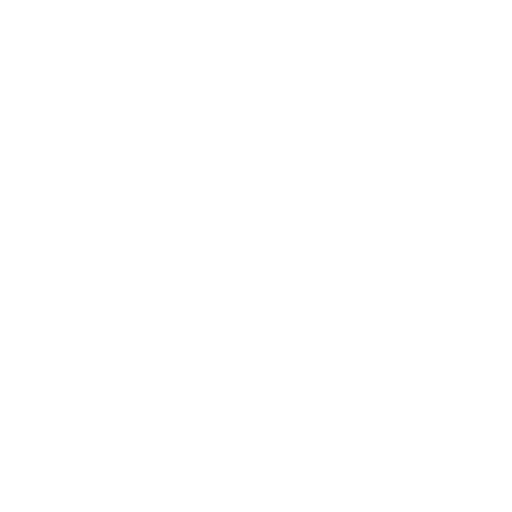
t = 0.00 s
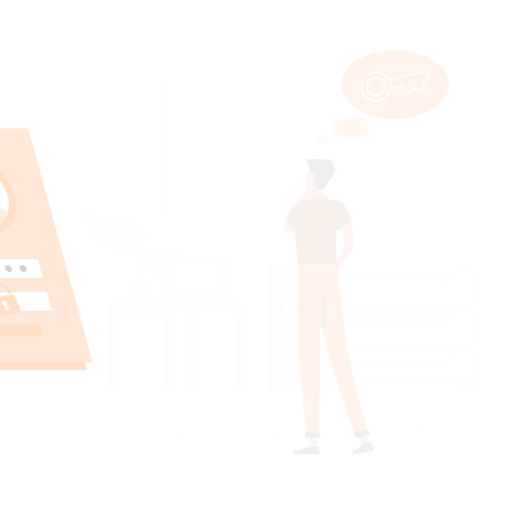
t = 0.15 s
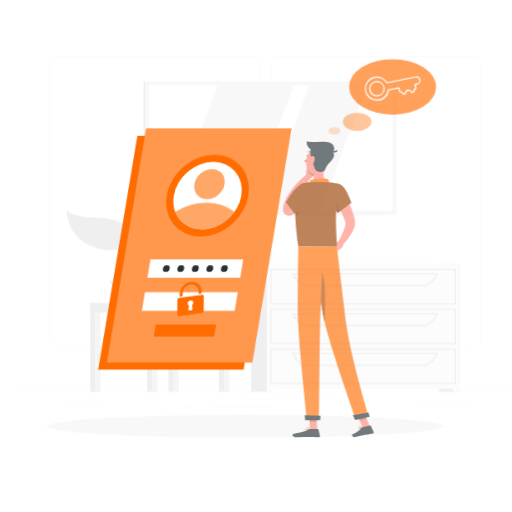
t = 0.45 s
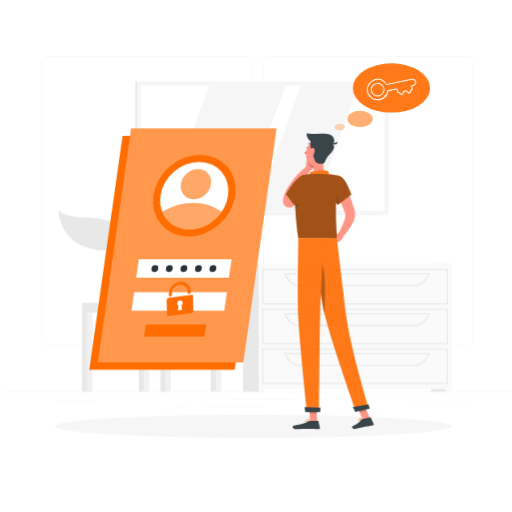
t = 0.60 s
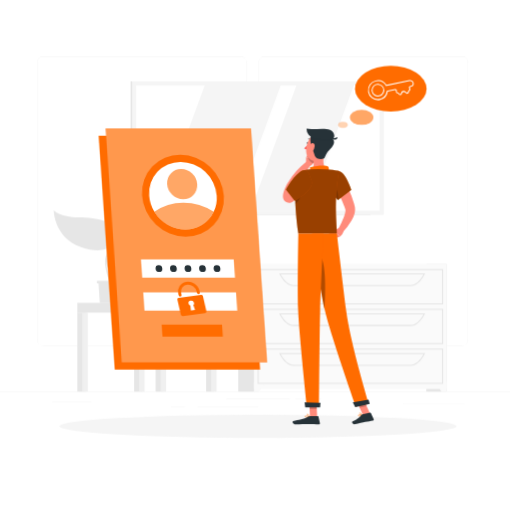
t = 0.80 s
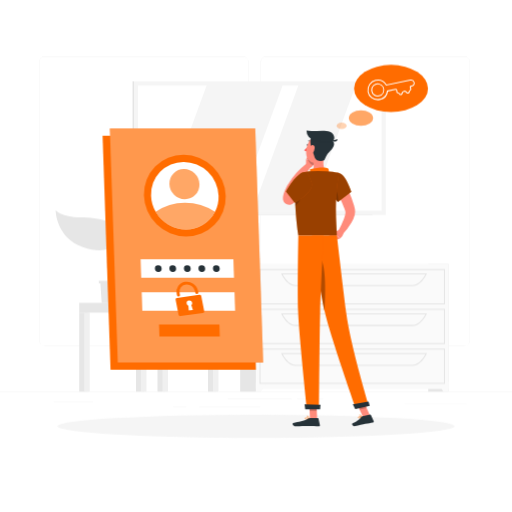
t = 1.00 s

The animated SVG that drew these frames (rendered in a browser with its animation timeline set to each time). Animation: 5 CSS @keyframes rules; one cycle of 1.00 s.

<svg class="animated" id="freepik_stories-forgot-password" xmlns="http://www.w3.org/2000/svg" viewBox="0 0 500 500" version="1.1" xmlns:xlink="http://www.w3.org/1999/xlink" xmlns:svgjs="http://svgjs.com/svgjs"><style>svg#freepik_stories-forgot-password:not(.animated) .animable {opacity: 0;}svg#freepik_stories-forgot-password.animated #freepik--background-complete--inject-2 {animation: 1s 1 forwards cubic-bezier(.36,-0.01,.5,1.38) slideRight;animation-delay: 0s;}svg#freepik_stories-forgot-password.animated #freepik--Shadow--inject-2 {animation: 1s 1 forwards cubic-bezier(.36,-0.01,.5,1.38) slideLeft;animation-delay: 0s;}svg#freepik_stories-forgot-password.animated #freepik--Login--inject-2 {animation: 1s 1 forwards cubic-bezier(.36,-0.01,.5,1.38) lightSpeedLeft;animation-delay: 0s;}svg#freepik_stories-forgot-password.animated #freepik--Character--inject-2 {animation: 1s 1 forwards cubic-bezier(.36,-0.01,.5,1.38) slideUp;animation-delay: 0s;}svg#freepik_stories-forgot-password.animated #freepik--Thinking--inject-2 {animation: 1s 1 forwards cubic-bezier(.36,-0.01,.5,1.38) zoomOut;animation-delay: 0s;}            @keyframes slideRight {                0% {                    opacity: 0;                    transform: translateX(30px);                }                100% {                    opacity: 1;                    transform: translateX(0);                }            }                    @keyframes slideLeft {                0% {                    opacity: 0;                    transform: translateX(-30px);                }                100% {                    opacity: 1;                    transform: translateX(0);                }            }                    @keyframes lightSpeedLeft {              from {                transform: translate3d(-50%, 0, 0) skewX(20deg);                opacity: 0;              }              60% {                transform: skewX(-10deg);                opacity: 1;              }              80% {                transform: skewX(2deg);              }              to {                opacity: 1;                transform: translate3d(0, 0, 0);              }            }                    @keyframes slideUp {                0% {                    opacity: 0;                    transform: translateY(30px);                }                100% {                    opacity: 1;                    transform: inherit;                }            }                    @keyframes zoomOut {                0% {                    opacity: 0;                    transform: scale(1.5);                }                100% {                    opacity: 1;                    transform: scale(1);                }            }        </style><g id="freepik--background-complete--inject-2" class="animable" style="transform-origin: 250px 226.03px;"><rect y="382.4" width="500" height="0.25" style="fill: rgb(235, 235, 235); transform-origin: 250px 382.525px;" id="eloqeppgsnrn" class="animable"></rect><rect x="290.21" y="389.21" width="25.46" height="0.25" style="fill: rgb(235, 235, 235); transform-origin: 302.94px 389.335px;" id="elb98ff773u0t" class="animable"></rect><rect x="395.11" y="394.62" width="60.33" height="0.25" style="fill: rgb(235, 235, 235); transform-origin: 425.275px 394.745px;" id="el3uacptztghc" class="animable"></rect><rect x="222.46" y="389.33" width="62.33" height="0.25" style="fill: rgb(235, 235, 235); transform-origin: 253.625px 389.455px;" id="el4sxto89rm2m" class="animable"></rect><rect x="169" y="396.81" width="13.04" height="0.25" style="fill: rgb(235, 235, 235); transform-origin: 175.52px 396.935px;" id="eljk4ks5j8rwq" class="animable"></rect><rect x="194.71" y="396.81" width="59.38" height="0.25" style="fill: rgb(235, 235, 235); transform-origin: 224.4px 396.935px;" id="elo45f7a0xf8f" class="animable"></rect><rect x="52.46" y="392.59" width="38.45" height="0.25" style="fill: rgb(235, 235, 235); transform-origin: 71.685px 392.715px;" id="elehny6sk2cud" class="animable"></rect><path d="M237,337.8H43.91a5.71,5.71,0,0,1-5.7-5.71V60.66A5.71,5.71,0,0,1,43.91,55H237a5.71,5.71,0,0,1,5.71,5.71V332.09A5.71,5.71,0,0,1,237,337.8ZM43.91,55.2a5.46,5.46,0,0,0-5.45,5.46V332.09a5.46,5.46,0,0,0,5.45,5.46H237a5.47,5.47,0,0,0,5.46-5.46V60.66A5.47,5.47,0,0,0,237,55.2Z" style="fill: rgb(235, 235, 235); transform-origin: 140.46px 196.4px;" id="elnvjpwkpekgp" class="animable"></path><path d="M453.31,337.8H260.21a5.72,5.72,0,0,1-5.71-5.71V60.66A5.72,5.72,0,0,1,260.21,55h193.1A5.71,5.71,0,0,1,459,60.66V332.09A5.71,5.71,0,0,1,453.31,337.8ZM260.21,55.2a5.47,5.47,0,0,0-5.46,5.46V332.09a5.47,5.47,0,0,0,5.46,5.46h193.1a5.47,5.47,0,0,0,5.46-5.46V60.66a5.47,5.47,0,0,0-5.46-5.46Z" style="fill: rgb(235, 235, 235); transform-origin: 356.75px 196.4px;" id="el7a6a84hnic8" class="animable"></path><polygon points="195.96 295.67 129.56 295.67 125.53 249.17 191.93 249.17 195.96 295.67" style="fill: rgb(230, 230, 230); transform-origin: 160.745px 272.42px;" id="elng7216fwpzh" class="animable"></polygon><polygon points="199.4 295.67 133 295.67 128.97 249.17 195.37 249.17 199.4 295.67" style="fill: rgb(240, 240, 240); transform-origin: 164.185px 272.42px;" id="el3b74c4ftvnx" class="animable"></polygon><polygon points="142.08 285.68 139.86 259.15 186.29 259.15 188.51 285.68 142.08 285.68" style="fill: rgb(255, 255, 255); transform-origin: 164.185px 272.415px;" id="elqbd1ztjlug" class="animable"></polygon><rect x="203.1" y="295.67" width="7.79" height="86.73" style="fill: rgb(230, 230, 230); transform-origin: 206.995px 339.035px;" id="eltuwbi40m5im" class="animable"></rect><rect x="207.94" y="295.67" width="5.41" height="86.73" style="fill: rgb(240, 240, 240); transform-origin: 210.645px 339.035px;" id="elt5p63lty3fa" class="animable"></rect><g id="elhveuz0wnwl4"><rect x="137.94" y="295.67" width="75.41" height="9.57" style="fill: rgb(240, 240, 240); transform-origin: 175.645px 300.455px; transform: rotate(180deg);" class="animable" id="el6s1vvy80zed"></rect></g><rect x="132.81" y="305.24" width="7.79" height="77.16" style="fill: rgb(230, 230, 230); transform-origin: 136.705px 343.82px;" id="elgo5vmpu3617" class="animable"></rect><rect x="137.65" y="305.24" width="5.41" height="77.16" style="fill: rgb(240, 240, 240); transform-origin: 140.355px 343.82px;" id="el1zl31m4muwg" class="animable"></rect><rect x="77.36" y="305.24" width="7.79" height="77.16" style="fill: rgb(230, 230, 230); transform-origin: 81.255px 343.82px;" id="ellzsbyfc9qls" class="animable"></rect><rect x="82.2" y="305.24" width="5.41" height="77.16" style="fill: rgb(240, 240, 240); transform-origin: 84.905px 343.82px;" id="elcjz810nv1a" class="animable"></rect><rect x="153.8" y="305.24" width="7.79" height="77.16" style="fill: rgb(230, 230, 230); transform-origin: 157.695px 343.82px;" id="elmvjfh02x11" class="animable"></rect><rect x="158.63" y="305.24" width="5.41" height="77.16" style="fill: rgb(240, 240, 240); transform-origin: 161.335px 343.82px;" id="elc6soxqwx1da" class="animable"></rect><rect x="77.36" y="295.67" width="60.58" height="9.57" style="fill: rgb(230, 230, 230); transform-origin: 107.65px 300.455px;" id="elhzl93z8ysqw" class="animable"></rect><rect x="129.51" y="79.41" width="234.33" height="130.46" style="fill: rgb(224, 224, 224); transform-origin: 246.675px 144.64px;" id="elbzbskx19afa" class="animable"></rect><rect x="130.69" y="79.41" width="246.02" height="130.46" style="fill: rgb(245, 245, 245); transform-origin: 253.7px 144.64px;" id="elop9krpgsi8f" class="animable"></rect><g id="elvpix0siv8xf"><rect x="192.49" y="25.65" width="122.42" height="237.98" style="fill: rgb(255, 255, 255); transform-origin: 253.7px 144.64px; transform: rotate(90deg);" class="animable" id="ellu6ertunffg"></rect></g><polygon points="231.07 205.85 276 83.43 201.85 83.43 156.92 205.85 231.07 205.85" style="fill: rgb(245, 245, 245); transform-origin: 216.46px 144.64px;" id="elrkctgoosa9a" class="animable"></polygon><polygon points="302.44 205.85 347.37 83.43 291.43 83.43 246.5 205.85 302.44 205.85" style="fill: rgb(245, 245, 245); transform-origin: 296.935px 144.64px;" id="el8uxft4b69ul" class="animable"></polygon><rect x="418.19" y="257.8" width="19.92" height="124.6" style="fill: rgb(230, 230, 230); transform-origin: 428.15px 320.1px;" id="elnvb95a4sfkq" class="animable"></rect><polygon points="432.87 382.4 438.11 382.4 438.11 372.81 427.38 372.81 432.87 382.4" style="fill: rgb(250, 250, 250); transform-origin: 432.745px 377.605px;" id="elv4cgarvoc6" class="animable"></polygon><rect x="234.53" y="257.8" width="19.92" height="124.6" style="fill: rgb(230, 230, 230); transform-origin: 244.49px 320.1px;" id="elwd2uqsg1rms" class="animable"></rect><rect x="249.88" y="257.8" width="188.23" height="122.01" style="fill: rgb(250, 250, 250); transform-origin: 343.995px 318.805px;" id="elhcky0orn85" class="animable"></rect><path d="M434.55,297.17H253.45V262.71h181.1Zm-180.1-1h179.1V263.71H254.45Z" style="fill: rgb(230, 230, 230); transform-origin: 344px 279.94px;" id="elwkdyep8cmc9" class="animable"></path><path d="M402.67,279.44H288.84c-5.28,0-10.37-4.26-14-11.7l-.34-.71H417l-.34.71C413,275.18,408,279.44,402.67,279.44ZM276.14,268c3.38,6.63,8,10.41,12.7,10.41H402.67c4.72,0,9.32-3.78,12.7-10.41Z" style="fill: rgb(230, 230, 230); transform-origin: 345.75px 273.235px;" id="elvmooqv7gr3" class="animable"></path><polygon points="255.12 382.4 249.88 382.4 249.88 372.81 260.61 372.81 255.12 382.4" style="fill: rgb(250, 250, 250); transform-origin: 255.245px 377.605px;" id="elc2o9fu0dti8" class="animable"></polygon><path d="M434.55,336H253.45V301.58h181.1Zm-180.1-1h179.1V302.58H254.45Z" style="fill: rgb(230, 230, 230); transform-origin: 344px 318.79px;" id="elwabo2chjn1r" class="animable"></path><path d="M402.67,318.31H288.84c-5.28,0-10.37-4.27-14-11.7l-.34-.72H417l-.34.72C413,314,408,318.31,402.67,318.31ZM276.14,306.89c3.38,6.63,8,10.42,12.7,10.42H402.67c4.72,0,9.32-3.79,12.7-10.42Z" style="fill: rgb(230, 230, 230); transform-origin: 345.75px 312.1px;" id="eld40zd04ss7t" class="animable"></path><path d="M434.55,374.9H253.45V340.44h181.1Zm-180.1-1h179.1V341.44H254.45Z" style="fill: rgb(230, 230, 230); transform-origin: 344px 357.67px;" id="elwym8ksf1w9" class="animable"></path><path d="M402.67,357.17H288.84c-5.28,0-10.37-4.26-14-11.69l-.34-.72H417l-.34.72C413,352.91,408,357.17,402.67,357.17ZM276.14,345.76c3.38,6.63,8,10.41,12.7,10.41H402.67c4.72,0,9.32-3.78,12.7-10.41Z" style="fill: rgb(230, 230, 230); transform-origin: 345.75px 350.965px;" id="elinbfbo1w6hp" class="animable"></path><polygon points="120.98 274.28 120.98 276.7 119.44 276.7 118.16 295.67 99.32 295.67 98.05 276.7 96.5 276.7 96.5 274.28 120.98 274.28" style="fill: rgb(230, 230, 230); transform-origin: 108.74px 284.975px;" id="elgp2m0ut6ck9" class="animable"></polygon><path d="M114.78,227.21c-1.54-11.3-16.79-14.52-36.14-14.94-18.41-.39-24.31-6.9-24.31-6.9s.06,26.37,26.59,35.93C106.11,250.36,116.33,238.53,114.78,227.21Z" style="fill: rgb(230, 230, 230); transform-origin: 84.6311px 224.941px;" id="el4lans658lts" class="animable"></path><path d="M105.38,252.82c.32-4.64,7.74-13.18,25.59-9.3,12.9,2.81,17.7-3.88,17.7-3.88s-1.2,18.88-20.6,24.55C109.64,269.58,104.81,261,105.38,252.82Z" style="fill: rgb(230, 230, 230); transform-origin: 127.003px 252.756px;" id="el4a23ujf5fms" class="animable"></path><path d="M109.45,281.4a.69.69,0,0,0,.53-.24c1.29-1.53.23-5.19-1.23-10.26-1.88-6.5-4.22-14.6-2.24-20.47a82.34,82.34,0,0,1,3.84-9.08c2.8-5.92,5.22-11,3.2-16.38a.69.69,0,1,0-1.29.49c1.81,4.79-.38,9.43-3.16,15.31a85.59,85.59,0,0,0-3.9,9.22c-2.11,6.28.29,14.61,2.22,21.29,1.14,4,2.32,8,1.51,9a.68.68,0,0,0,.08,1A.66.66,0,0,0,109.45,281.4Z" style="fill: rgb(230, 230, 230); transform-origin: 109.338px 252.961px;" id="el07j5uyhkq2j5" class="animable"></path></g><g id="freepik--Shadow--inject-2" class="animable" style="transform-origin: 250px 416.24px;"><ellipse id="freepik--path--inject-2" cx="250" cy="416.24" rx="193.89" ry="11.32" style="fill: rgb(245, 245, 245); transform-origin: 250px 416.24px;" class="animable"></ellipse></g><g id="freepik--Login--inject-2" class="animable" style="transform-origin: 178.62px 243.32px;"><polygon points="249.96 361.05 107.96 361.05 100.19 132.68 242.19 132.68 249.96 361.05" style="fill: #FF6C00; transform-origin: 175.075px 246.865px;" id="el6b06uz8wve" class="animable"></polygon><polygon points="257.05 353.96 115.05 353.96 107.27 125.59 249.27 125.59 257.05 353.96" style="fill: #FF6C00; transform-origin: 182.16px 239.775px;" id="elzfa630uv9bd" class="animable"></polygon><g id="el4t71yg44zt"><polygon points="257.05 353.96 115.05 353.96 107.27 125.59 249.27 125.59 257.05 353.96" style="fill: rgb(255, 255, 255); opacity: 0.3; transform-origin: 182.16px 239.775px;" class="animable" id="elnlxwzsqj2s"></polygon></g><g id="elmkpw9pl0vak"><ellipse cx="180.5" cy="191.09" rx="39.27" ry="40.63" style="fill: #FF6C00; transform-origin: 180.5px 191.09px; transform: rotate(-45.49deg);" class="animable" id="elettus3k945o"></ellipse></g><path d="M213.47,191.09a32,32,0,0,1-3.45,15.7,31.59,31.59,0,0,1-28.4,17.26,34.26,34.26,0,0,1-29.56-17.26,33.49,33.49,0,0,1-4.52-15.7,31.64,31.64,0,0,1,31.84-33A34.36,34.36,0,0,1,213.47,191.09Z" style="fill: rgb(255, 255, 255); transform-origin: 180.502px 191.07px;" id="elm9yvvsyg50k" class="animable"></path><g id="el581wi51tye"><path d="M210,206.79a31.59,31.59,0,0,1-28.4,17.26,34.26,34.26,0,0,1-29.56-17.26A50.59,50.59,0,0,1,180.74,198,53.48,53.48,0,0,1,210,206.79Z" style="fill: #FF6C00; opacity: 0.6; transform-origin: 181.02px 211.025px;" class="animable" id="el5e8y4c69nck"></path></g><g id="elprhhxxfpsc"><ellipse cx="180.12" cy="179.81" rx="14.44" ry="14.94" style="fill: #FF6C00; opacity: 0.6; transform-origin: 180.12px 179.81px; transform: rotate(-45.49deg);" class="animable" id="eltpbq6or8sxc"></ellipse></g><polygon points="228.52 271.26 137.94 271.26 137.33 253.26 227.91 253.26 228.52 271.26" style="fill: rgb(255, 255, 255); transform-origin: 182.925px 262.26px;" id="el60l4xp1cpml" class="animable"></polygon><polygon points="229.62 303.43 139.03 303.43 138.42 285.43 229.01 285.43 229.62 303.43" style="fill: rgb(255, 255, 255); transform-origin: 184.02px 294.43px;" id="elnxs0xguug" class="animable"></polygon><path d="M194.66,287.91l-21.83,3a1.52,1.52,0,0,0-1.32,1.8l2.87,14.63a1.76,1.76,0,0,0,1.94,1.37l21.83-3a1.53,1.53,0,0,0,1.31-1.81l-2.86-14.63A1.75,1.75,0,0,0,194.66,287.91Zm-6.27,14.82-4,.53-.39-4.72a2.8,2.8,0,0,1-1.63-2,2.49,2.49,0,0,1,2.16-3,2.86,2.86,0,0,1,3.16,2.23,2.45,2.45,0,0,1-.78,2.33Z" style="fill: #FF6C00; transform-origin: 185.485px 298.309px;" id="el37ob7bcsj4p" class="animable"></path><path d="M192.5,287.12h0a1.56,1.56,0,0,1-1.72-1.21l-.28-1.43a8.23,8.23,0,0,0-8.62-6.56,7,7,0,0,0-6.46,8.39l.32,1.65a1.34,1.34,0,0,1-1.17,1.6h0a1.54,1.54,0,0,1-1.72-1.21l-.27-1.39a9.85,9.85,0,0,1,8-11.75,11.2,11.2,0,0,1,12.8,8.67l.32,1.64A1.34,1.34,0,0,1,192.5,287.12Z" style="fill: #FF6C00; transform-origin: 183.047px 282.315px;" id="el9wn3wqizl2n" class="animable"></path><polygon points="214.67 328.64 155.7 328.64 155.31 316.92 214.27 316.92 214.67 328.64" style="fill: #FF6C00; transform-origin: 184.99px 322.78px;" id="ely1erjkup3i" class="animable"></polygon><path d="M186.22,262.26a3.16,3.16,0,0,1-3.18,3.29,3.44,3.44,0,0,1-3.41-3.29,3.16,3.16,0,0,1,3.18-3.29A3.43,3.43,0,0,1,186.22,262.26Z" style="fill: rgb(38, 50, 56); transform-origin: 182.925px 262.26px;" id="el1305egoevi8" class="animable"></path><path d="M172,262.26a3.15,3.15,0,0,1-3.18,3.29,3.43,3.43,0,0,1-3.4-3.29,3.16,3.16,0,0,1,3.18-3.29A3.42,3.42,0,0,1,172,262.26Z" style="fill: rgb(38, 50, 56); transform-origin: 168.71px 262.26px;" id="elwam3ezegqcm" class="animable"></path><path d="M157.87,262.26a3.16,3.16,0,0,1-3.18,3.29,3.42,3.42,0,0,1-3.4-3.29,3.16,3.16,0,0,1,3.18-3.29A3.42,3.42,0,0,1,157.87,262.26Z" style="fill: rgb(38, 50, 56); transform-origin: 154.58px 262.26px;" id="ela4legyfj3lw" class="animable"></path><path d="M200.39,262.26a3.16,3.16,0,0,1-3.18,3.29,3.42,3.42,0,0,1-3.4-3.29A3.15,3.15,0,0,1,197,259,3.42,3.42,0,0,1,200.39,262.26Z" style="fill: rgb(38, 50, 56); transform-origin: 197.1px 262.275px;" id="elh8v1hzz50f" class="animable"></path><path d="M214.56,262.26a3.15,3.15,0,0,1-3.18,3.29,3.43,3.43,0,0,1-3.4-3.29,3.16,3.16,0,0,1,3.18-3.29A3.42,3.42,0,0,1,214.56,262.26Z" style="fill: rgb(38, 50, 56); transform-origin: 211.27px 262.26px;" id="elx4esr118xyb" class="animable"></path></g><g id="freepik--Character--inject-2" class="animable" style="transform-origin: 320.664px 271.895px;"><path d="M333.91,174.28c1.33,2.14,2.44,4.18,3.58,6.31s2.17,4.27,3.18,6.46a92.36,92.36,0,0,1,5.1,13.73c.18.59.31,1.22.46,1.83l.22.93.11.46.13.76a13.68,13.68,0,0,1-.31,5.16,29.24,29.24,0,0,1-3.12,7.45A59.22,59.22,0,0,1,334.38,229l-4.21-3.18a111.39,111.39,0,0,0,5.63-12,24.86,24.86,0,0,0,1.53-5.63,4.46,4.46,0,0,0-.08-1.77l-.4-1.22c-.16-.5-.31-1-.5-1.51a113.4,113.4,0,0,0-5.27-12.08c-2-4-4.15-8-6.3-11.82Z" style="fill: rgb(255, 139, 123); transform-origin: 335.793px 201.64px;" id="elsg6kcit7jm" class="animable"></path><path d="M331.24,224.43l-4.6,2.43,5.28,6.18s3.3-2.23,3.45-5.63Z" style="fill: rgb(255, 139, 123); transform-origin: 331.005px 228.735px;" id="elglph5krso5k" class="animable"></path><polygon points="320.47 230.67 326.12 235.16 331.92 233.04 326.64 226.86 320.47 230.67" style="fill: rgb(255, 139, 123); transform-origin: 326.195px 231.01px;" id="el9mbi0oi0hjk" class="animable"></polygon><path d="M301.15,141.56c-.11.56-.5.95-.86.88s-.57-.59-.46-1.14.5-1,.87-.88S301.26,141,301.15,141.56Z" style="fill: rgb(38, 50, 56); transform-origin: 300.491px 141.424px;" id="elcjawysps5te" class="animable"></path><path d="M300.7,142.52a20.26,20.26,0,0,1-3.62,4.22,3.29,3.29,0,0,0,2.56,1Z" style="fill: rgb(255, 86, 82); transform-origin: 298.89px 145.133px;" id="elx0psrvf75" class="animable"></path><path d="M298.9,162.14l0-6.56,8.68,1s-.14,5.64-5,7.3Z" style="fill: rgb(255, 139, 123); transform-origin: 303.24px 159.73px;" id="el0ss1eqfexh6" class="animable"></path><polygon points="301.4 150.86 307.51 152.62 307.62 156.63 298.94 155.58 301.4 150.86" style="fill: rgb(255, 139, 123); transform-origin: 303.28px 153.745px;" id="elb9n5otvgnx" class="animable"></polygon><g id="ellcna3rgtae"><path d="M307.51,152.62l-6.11-1.76-1.19,2.28a9.73,9.73,0,0,0,5.64,8.48,9.56,9.56,0,0,0,1.77-5Z" style="opacity: 0.2; transform-origin: 303.915px 156.24px;" class="animable" id="el3zo5znmli8n"></path></g><path d="M303.81,138.89a.34.34,0,0,0,.25-.56,3.32,3.32,0,0,0-2.84-1.1.33.33,0,0,0-.27.38.34.34,0,0,0,.38.28h0a2.63,2.63,0,0,1,2.24.89A.34.34,0,0,0,303.81,138.89Z" style="fill: rgb(38, 50, 56); transform-origin: 302.543px 138.051px;" id="ely2wluezs21" class="animable"></path><path d="M316.59,151.68c-1,5.15-1.62,12.28,2,15.71,0,0-1.4,5.22-11,5.22-10.51,0-5.05-4.58-5.05-4.58,4.37-1.36,4.33-6.33,3.33-10.33Z" style="fill: rgb(255, 139, 123); transform-origin: 309.856px 162.145px;" id="elod0mput8cq9" class="animable"></path><path d="M320.54,170.83c.94-1.32.9-5.51-.1-6.25-1.61-1.19-8.52-1.47-17.81.67,1,4.06-1.15,6.18-1.15,6.18Z" style="fill: #FF6C00; transform-origin: 311.349px 167.546px;" id="el6u86ekb5u5x" class="animable"></path><path d="M351.8,408.24a2.29,2.29,0,0,1-1.76-.1.68.68,0,0,1-.16-.77.77.77,0,0,1,.43-.49c.95-.46,3.13.43,3.23.47a.16.16,0,0,1,.1.15.19.19,0,0,1-.09.16A9.83,9.83,0,0,1,351.8,408.24Zm-1.15-1.13a.84.84,0,0,0-.19.07.42.42,0,0,0-.26.28c-.09.3,0,.4.06.43.38.32,1.78,0,2.77-.37A5.49,5.49,0,0,0,350.65,407.11Z" style="fill: #FF6C00; transform-origin: 351.732px 407.559px;" id="elx3o7lei7oaf" class="animable"></path><path d="M353.51,407.67h-.08c-.8-.23-2.5-1.44-2.52-2.23a.55.55,0,0,1,.43-.54.86.86,0,0,1,.73.06c.94.48,1.54,2.42,1.56,2.51a.16.16,0,0,1,0,.16A.14.14,0,0,1,353.51,407.67Zm-2-2.49-.08,0c-.2.07-.2.17-.2.22,0,.47,1.14,1.42,2,1.8-.21-.56-.67-1.67-1.28-2A.58.58,0,0,0,351.52,405.18Z" style="fill: #FF6C00; transform-origin: 352.281px 406.259px;" id="elnt0y897tyv" class="animable"></path><path d="M299.86,409.42c-.9,0-1.77-.13-2.06-.53a.63.63,0,0,1,0-.73.83.83,0,0,1,.53-.39c1.17-.32,3.63,1.08,3.73,1.14a.15.15,0,0,1,.08.17.16.16,0,0,1-.13.14A12.2,12.2,0,0,1,299.86,409.42Zm-1.11-1.37a1,1,0,0,0-.32,0,.51.51,0,0,0-.33.23c-.12.21-.07.31,0,.37.33.46,2.1.47,3.41.28A7.61,7.61,0,0,0,298.75,408.05Z" style="fill: #FF6C00; transform-origin: 299.914px 408.571px;" id="el72myp677qv3" class="animable"></path><path d="M302,409.22h-.07c-.85-.38-2.53-1.9-2.4-2.7,0-.19.16-.42.62-.46a1.2,1.2,0,0,1,.92.28,4.78,4.78,0,0,1,1.1,2.71.2.2,0,0,1-.07.15A.19.19,0,0,1,302,409.22Zm-1.72-2.85h-.1c-.3,0-.32.14-.32.18-.08.48,1.06,1.68,1.93,2.2a3.87,3.87,0,0,0-.93-2.17A.88.88,0,0,0,300.27,406.37Z" style="fill: #FF6C00; transform-origin: 300.846px 407.636px;" id="elgy2dxfz5jwo" class="animable"></path><polygon points="309.72 409.06 302.69 409.06 301.99 392.77 309.02 392.77 309.72 409.06" style="fill: rgb(255, 139, 123); transform-origin: 305.855px 400.915px;" id="el49l9z2wu9u7" class="animable"></polygon><polygon points="361.35 405.8 354.48 407.29 347.57 392.12 354.45 390.63 361.35 405.8" style="fill: rgb(255, 139, 123); transform-origin: 354.46px 398.96px;" id="el35fd34yo2xw" class="animable"></polygon><path d="M353.81,406.6l7.73-1.67a.61.61,0,0,1,.68.34l2.68,5.82a1,1,0,0,1-.74,1.44c-2.7.53-4.05.66-7.44,1.39-2.09.46-6.81,1.61-9.7,2.23s-3.88-2.15-2.75-2.66c5.05-2.31,7.15-4.34,8.52-6.23A1.71,1.71,0,0,1,353.81,406.6Z" style="fill: rgb(38, 50, 56); transform-origin: 354.411px 410.578px;" id="elk83es6ntat" class="animable"></path><path d="M302.74,408.24h7.68a.62.62,0,0,1,.6.48l1.39,6.25a1,1,0,0,1-1,1.26c-2.77-.05-6.77-.21-10.25-.21-4.08,0-7.59.22-12.37.22-2.89,0-3.69-2.92-2.48-3.19,5.5-1.2,10-1.33,14.75-4.26A3.27,3.27,0,0,1,302.74,408.24Z" style="fill: rgb(38, 50, 56); transform-origin: 299.105px 412.24px;" id="elonk47ns39jl" class="animable"></path><path d="M331.17,169c6.59,1.51,12,18.34,12,18.34L330,197.41a28.93,28.93,0,0,1-7-13C320.67,175.59,324.43,167.44,331.17,169Z" style="fill: #FF6C00; transform-origin: 332.739px 183.109px;" id="elgbvusl76gwk" class="animable"></path><g id="elimy8mfqe7c"><path d="M331.17,169c6.59,1.51,12,18.34,12,18.34L330,197.41a28.93,28.93,0,0,1-7-13C320.67,175.59,324.43,167.44,331.17,169Z" style="opacity: 0.4; transform-origin: 332.739px 183.109px;" class="animable" id="el1bukhwh3h2a"></path></g><path d="M296.5,189.07c-1.64,1.77-3.28,3.35-5,5-.85.8-1.71,1.6-2.59,2.37l-1.33,1.17-.33.29-.57.46a8,8,0,0,1-1.93,1.14,6.29,6.29,0,0,1-2.44.5,6,6,0,0,1-2.1-.37,5.91,5.91,0,0,1-2-1.27,6,6,0,0,1-1.56-2.59,6.81,6.81,0,0,1-.29-1.49,10.1,10.1,0,0,1,0-1.78c.05-.48.11-.9.19-1.29a24.76,24.76,0,0,1,1.16-4,35.81,35.81,0,0,1,1.55-3.62c.64-1.27,1.25-2.2,1.86-3.26a81.65,81.65,0,0,1,8.45-11.46,77.42,77.42,0,0,1,10.25-9.72l3.68,3.79c-2.58,3.46-5.12,7.17-7.47,10.82a117.26,117.26,0,0,0-6.4,11.25c-.43.94-1,2-1.27,2.76a26.83,26.83,0,0,0-.93,2.7,17.45,17.45,0,0,0-.57,2.52,3.94,3.94,0,0,0,0,.4c0,.08,0,.12,0-.09a2.78,2.78,0,0,0-.13-.66,4.29,4.29,0,0,0-1.15-1.86,4.9,4.9,0,0,0-1.65-1,4.78,4.78,0,0,0-1.68-.31,4.08,4.08,0,0,0-1.61.31,3.68,3.68,0,0,0-.5.25l.38-.35,1.21-1.1,2.39-2.24c1.58-1.49,3.17-3.08,4.67-4.56Z" style="fill: rgb(255, 139, 123); transform-origin: 289.91px 179.575px;" id="elwrc6owb9wmr" class="animable"></path><g id="el9a5dvegikam"><path d="M325.52,181.36c3.58,3.54,4.75,10,5,15.6l-.58.45a28.93,28.93,0,0,1-7-13c-.13-.52-.25-1-.34-1.57Z" style="opacity: 0.2; transform-origin: 326.56px 189.385px;" class="animable" id="elgt5o9400qth"></path></g><path d="M289.51,176c-1.44,7.6-2.34,23.21,1.83,54.11H329c.26-5.77-3.37-33.95,2.2-61.16a99,99,0,0,0-12.6-1.59,139.73,139.73,0,0,0-16,0c-1.76.16-3.5.42-5,.69A10,10,0,0,0,289.51,176Z" style="fill: #FF6C00; transform-origin: 309.753px 198.62px;" id="elagni510bm1t" class="animable"></path><g id="ely04bxcpiv0s"><path d="M289.51,176c-1.44,7.6-2.34,23.21,1.83,54.11H329c.26-5.77-3.37-33.95,2.2-61.16a99,99,0,0,0-12.6-1.59,139.73,139.73,0,0,0-16,0c-1.76.16-3.5.42-5,.69A10,10,0,0,0,289.51,176Z" style="opacity: 0.4; transform-origin: 309.753px 198.62px;" class="animable" id="elz3u9p4b42io"></path></g><g id="elg88ljzsl90s"><path d="M295.27,187.27l-6.8-1.63c-.21,4.12-.23,9.22.07,15.53C291.67,197.61,295.67,192.05,295.27,187.27Z" style="opacity: 0.2; transform-origin: 291.806px 193.405px;" class="animable" id="elenrznb0eks9"></path></g><g id="elrelosmeb95n"><polygon points="301.99 392.77 302.35 401.17 309.39 401.17 309.03 392.77 301.99 392.77" style="opacity: 0.2; transform-origin: 305.69px 396.97px;" class="animable" id="el9jqct1xctdk"></polygon></g><g id="elgmob98unn3a"><polygon points="354.45 390.63 347.57 392.12 351.13 399.94 358.01 398.45 354.45 390.63" style="opacity: 0.2; transform-origin: 352.79px 395.285px;" class="animable" id="el0lkydueiarhm"></polygon></g><path d="M319.93,144.16c-1.8,6.74-2.52,10.78-6.68,13.58C307,162,299.2,157.12,299,150c-.22-6.43,2.77-16.38,10-17.74A9.52,9.52,0,0,1,319.93,144.16Z" style="fill: rgb(255, 139, 123); transform-origin: 309.632px 145.714px;" id="eli1j4oh20sbl" class="animable"></path><path d="M304.15,144.41c-.34-.9-1.89-7.87-.43-9.68s18.11-.5,20.57,1.92c4.09,4,1.25,7.6-3.22,12.23-3.36,3.48-3.49,7.4-5.19,8-3,1-7.58.06-8.5-3.11S304.15,144.41,304.15,144.41Z" style="fill: rgb(38, 50, 56); transform-origin: 314.686px 145.573px;" id="el7utir9pbf2q" class="animable"></path><path d="M322.27,128.72c-5.88-2.5-16.91.27-22.87-1.17a9.18,9.18,0,0,0,7.61,9.36,78.65,78.65,0,0,0,15,1.39C328.55,138,327.27,130.85,322.27,128.72Z" style="fill: rgb(38, 50, 56); transform-origin: 312.935px 132.925px;" id="elpotm8ntcyfn" class="animable"></path><path d="M323.19,136.86a11.21,11.21,0,0,0,6.23-1.19C330.52,138.33,324.47,139.06,323.19,136.86Z" style="fill: rgb(38, 50, 56); transform-origin: 326.371px 136.914px;" id="eljgb5gyxkv0m" class="animable"></path><path d="M307.35,144.69a7.91,7.91,0,0,1-2,4.67c-1.54,1.69-3.14.63-3.41-1.42-.24-1.86.26-5,2.14-5.9S307.48,142.6,307.35,144.69Z" style="fill: rgb(255, 139, 123); transform-origin: 304.621px 145.984px;" id="elsskts80hl8" class="animable"></path><path d="M304.69,230.14s8,53.75,12.37,73.89c4.79,22.05,30.53,95,30.53,95l12.59-2.73s-18-59.46-22-90.29c-3.1-23.68-9.19-75.89-9.19-75.89Z" style="fill: #FF6C00; transform-origin: 332.435px 314.575px;" id="el4wv0egt9ka5" class="animable"></path><path d="M344.57,394.84c-.05,0,2.35,4.56,2.35,4.56l14.16-3.07-1.19-4.26Z" style="fill: rgb(38, 50, 56); transform-origin: 352.825px 395.735px;" id="elt1l06n717l" class="animable"></path><g id="elwiv4w86297"><path d="M309.74,249.29c9.23,1.81,8.25,36.23,7.14,53.94-2.66-12.52-6.56-36.6-9.22-53.69A3.15,3.15,0,0,1,309.74,249.29Z" style="opacity: 0.3; transform-origin: 312.618px 276.222px;" class="animable" id="ellxaowrarb1"></path></g><path d="M291.34,230.14s-1,52.59-.2,74c.8,22.31,8.59,95.36,8.59,95.36h11.92s.43-71.75,1-93.66c.58-23.88,3.46-75.74,3.46-75.74Z" style="fill: #FF6C00; transform-origin: 303.47px 314.8px;" id="el6q1wmc1nhf6" class="animable"></path><path d="M297.44,394.8c-.06,0,.67,4.94.67,4.94H312.6l.4-4.41Z" style="fill: rgb(38, 50, 56); transform-origin: 305.218px 397.27px;" id="ellypiv8um6d9" class="animable"></path><path d="M304.25,178.34c3.37,9.09-16.44,19.8-16.44,19.8l-8.58-11S285,175.72,292,170.58C300.65,164.24,301.68,171.42,304.25,178.34Z" style="fill: #FF6C00; transform-origin: 291.933px 183.135px;" id="ellaqwszkhjfs" class="animable"></path><g id="elnbgvetfvkw9"><path d="M304.25,178.34c3.37,9.09-16.44,19.8-16.44,19.8l-8.58-11S285,175.72,292,170.58C300.65,164.24,301.68,171.42,304.25,178.34Z" style="opacity: 0.4; transform-origin: 291.933px 183.135px;" class="animable" id="elaapz281x4kb"></path></g></g><g id="freepik--Thinking--inject-2" class="animable" style="transform-origin: 373.36px 94.625px;"><ellipse cx="381.87" cy="86.33" rx="36.09" ry="23" style="fill: #FF6C00; transform-origin: 381.87px 86.33px;" id="elxtwpsxgtqdn" class="animable"></ellipse><path d="M368.85,97.91a10.11,10.11,0,0,1-9.93-8.39A10.22,10.22,0,0,1,366.63,78h0a10.06,10.06,0,0,1,10.82,4.52l23.17-4.78a3.62,3.62,0,0,1,4.24,2.49,3.49,3.49,0,0,1-2.67,4.31l-.6.12a.59.59,0,0,0-.42.31.63.63,0,0,0,0,.52l.41,1.06a1.59,1.59,0,0,1-.62,1.93,1.9,1.9,0,0,0-.89,1.41,1.57,1.57,0,0,1-1.21,1.39l-.47.1a1.56,1.56,0,0,1-1.66-.8,1.95,1.95,0,0,0-3.61.75,1.55,1.55,0,0,1-1.2,1.38l-.47.1a1.57,1.57,0,0,1-1.66-.8,2,2,0,0,0-1.39-.94A1.59,1.59,0,0,1,387,89.5l0-1.14a.62.62,0,0,0-.74-.58l-7.39,1.52a10.07,10.07,0,0,1-7.95,8.4A10.36,10.36,0,0,1,368.85,97.91Zm-2-19a9.21,9.21,0,0,0-7,10.42,9.11,9.11,0,0,0,18-.52l0-.36L386,86.8A1.62,1.62,0,0,1,388,88.32l0,1.14a.59.59,0,0,0,.48.57,2.91,2.91,0,0,1,2.11,1.43.58.58,0,0,0,.59.32l.46-.1a.56.56,0,0,0,.42-.52A2.95,2.95,0,0,1,397.56,90a.57.57,0,0,0,.58.32l.48-.1a.56.56,0,0,0,.41-.52,2.9,2.9,0,0,1,1.37-2.15.61.61,0,0,0,.21-.72l-.41-1.06a1.61,1.61,0,0,1,1.18-2.16l.61-.13a2.51,2.51,0,0,0,1.91-3.07,2.61,2.61,0,0,0-3.08-1.77L377,83.59l-.18-.31a9,9,0,0,0-9.92-4.35Zm2,15.28a6.41,6.41,0,0,1-3.51-1,6.41,6.41,0,1,1,4.81.92h0A6.37,6.37,0,0,1,368.86,94.21Zm0-11.81a6,6,0,0,0-1.11.11A5.41,5.41,0,0,0,370,93.1h0a5.41,5.41,0,0,0,1.88-9.81A5.32,5.32,0,0,0,368.89,82.4Z" style="fill: rgb(255, 255, 255); transform-origin: 381.886px 87.7831px;" id="elcqclzustbs6" class="animable"></path><g id="el700z47i3y6f"><ellipse cx="352.5" cy="115.26" rx="11.86" ry="7.56" style="fill: #FF6C00; opacity: 0.6; transform-origin: 352.5px 115.26px;" class="animable" id="el1js6wrab0ma"></ellipse></g><g id="elzoh1gvze3gn"><ellipse cx="333.63" cy="122.82" rx="4.87" ry="3.1" style="fill: #FF6C00; opacity: 0.3; transform-origin: 333.63px 122.82px;" class="animable" id="el9sa3y0jitm8"></ellipse></g></g><defs>     <filter id="active" height="200%">         <feMorphology in="SourceAlpha" result="DILATED" operator="dilate" radius="2"></feMorphology>                <feFlood flood-color="#32DFEC" flood-opacity="1" result="PINK"></feFlood>        <feComposite in="PINK" in2="DILATED" operator="in" result="OUTLINE"></feComposite>        <feMerge>            <feMergeNode in="OUTLINE"></feMergeNode>            <feMergeNode in="SourceGraphic"></feMergeNode>        </feMerge>    </filter>    <filter id="hover" height="200%">        <feMorphology in="SourceAlpha" result="DILATED" operator="dilate" radius="2"></feMorphology>                <feFlood flood-color="#ff0000" flood-opacity="0.5" result="PINK"></feFlood>        <feComposite in="PINK" in2="DILATED" operator="in" result="OUTLINE"></feComposite>        <feMerge>            <feMergeNode in="OUTLINE"></feMergeNode>            <feMergeNode in="SourceGraphic"></feMergeNode>        </feMerge>            <feColorMatrix type="matrix" values="0   0   0   0   0                0   1   0   0   0                0   0   0   0   0                0   0   0   1   0 "></feColorMatrix>    </filter></defs></svg>